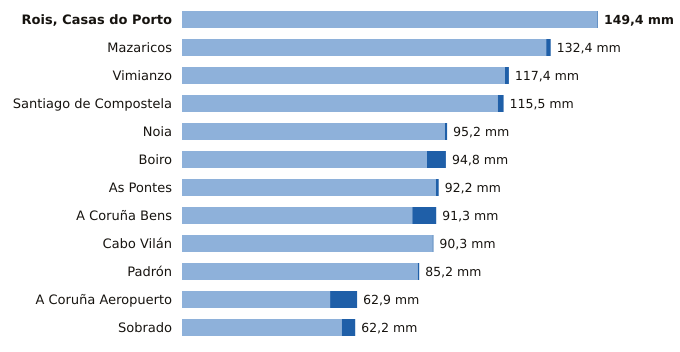

The file beside this chart, header and first rows:
estacion, provincia, indicativo, mm_6_dias_anteriores, mm_hoy, mm_7_dias, horas_de_hoy
Rois, Casas do Porto, A Coruña, 1476R, 149.2, 0.2, 149.4, 2
Mazaricos, A Coruña, 1406X, 130.8, 1.6, 132.4, 3
Vimianzo, A Coruña, 1399, 116.0, 1.4, 117.4, 4
Santiago de Compostela, A Coruña, 1475X, 113.4, 2.1, 115.5, 6
Noia, A Coruña, 1435C, 94.4, 0.8, 95.2, 5
Boiro, A Coruña, 1442U, 88.0, 6.8, 94.8, 6
As Pontes, A Coruña, 1363X, 91.2, 1.0, 92.2, 2
A Coruña Bens, A Coruña, 1387D, 82.7, 8.6, 91.3, 6
Cabo Vilán, A Coruña, 1393, 90.0, 0.3, 90.3, 6
Padrón, A Coruña, 1473A, 84.7, 0.5, 85.2, 6
A Coruña Aeropuerto, A Coruña, 1387E, 53.2, 9.7, 62.9, 6
Sobrado, A Coruña, 1410X, 57.4, 4.8, 62.2, 4
